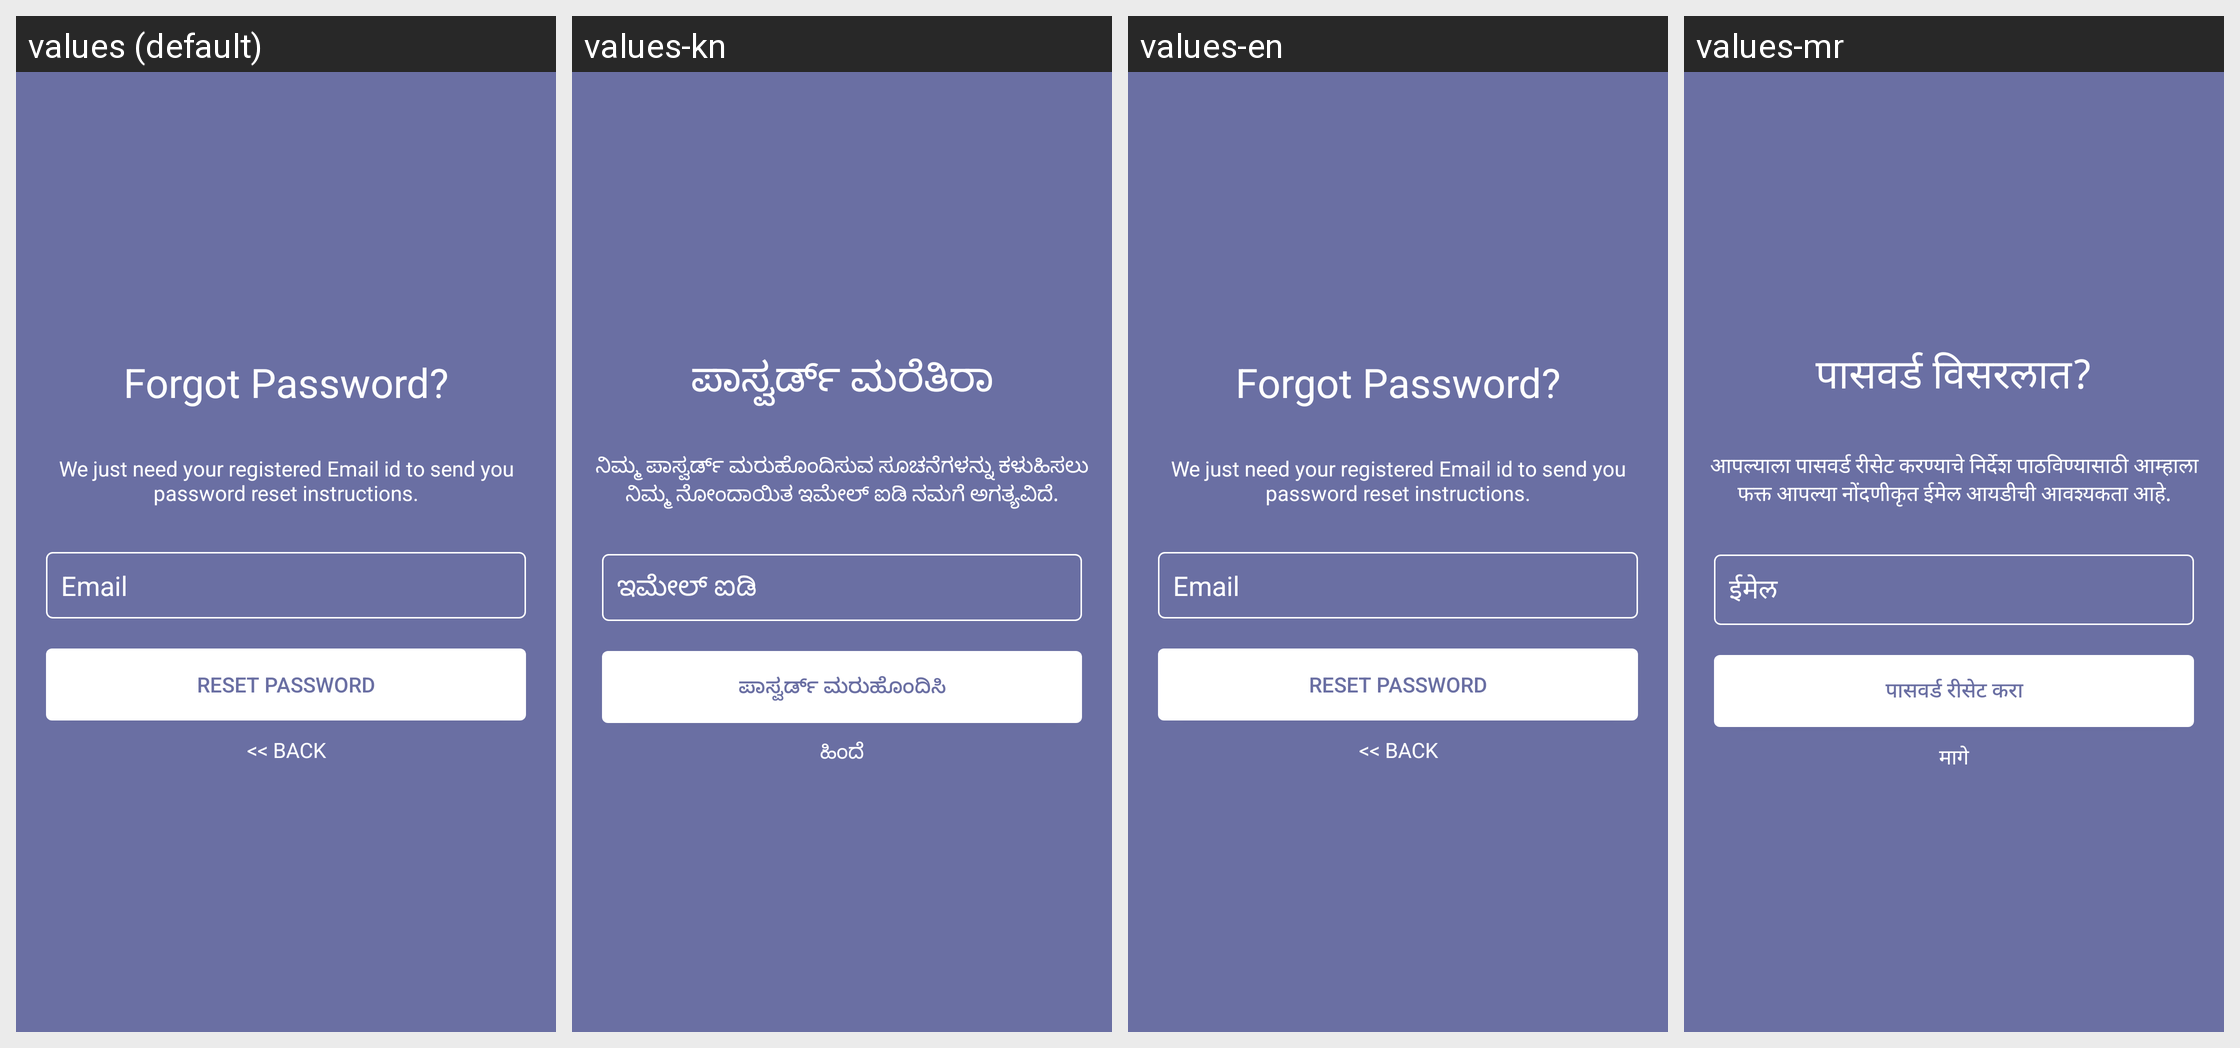

Here is an Android app screen in its default locale and in the app's own translations. Write out the translated-string differences for the strings that appear on this screen.
Android screen res/layout/fragment_forgotpassword.xml rendered under 4 locales, left to right: values (default), values-kn, values-en, values-mr. Device: Nexus 5 (rendered at 1080×1920; each locale shown at half size, 540×960, under a caption strip naming it); theme AppTheme.
Other locales in the repository, not shown: values-hi, values-hi-rIN, values-te.
Strings drawn on this screen, with the default value and each locale's value (text and hints the layout hard-codes, and strings that could not be matched under every locale, appear in the picture but are not listed):

forgot_password
  values: Forgot Password?
  values-kn: ಪಾಸ್ವರ್ಡ್ ಮರೆತಿರಾ
  values-en: Forgot Password?
  values-mr: पासवर्ड विसरलात?

password_reset_instructions
  values: We just need your registered Email id to send you password reset instructions.
  values-kn: ನಿಮ್ಮ ಪಾಸ್ವರ್ಡ್ ಮರುಹೊಂದಿಸುವ ಸೂಚನೆಗಳನ್ನು ಕಳುಹಿಸಲು ನಿಮ್ಮ ನೋಂದಾಯಿತ ಇಮೇಲ್ ಐಡಿ ನಮಗೆ ಅಗತ್ಯವಿದೆ.
  values-en: We just need your registered Email id to send you password reset instructions.
  values-mr: आपल्याला पासवर्ड रीसेट करण्याचे निर्देश पाठविण्यासाठी आम्हाला फक्त आपल्या नोंदणीकृत ईमेल आयडीची आवश्यकता आहे.

email
  values: Email
  values-kn: ಇಮೇಲ್ ಐಡಿ
  values-en: Email
  values-mr: ईमेल

reset
  values: Reset Password
  values-kn: ಪಾಸ್ವರ್ಡ್ ಮರುಹೊಂದಿಸಿ
  values-en: Reset Password
  values-mr: पासवर्ड रीसेट करा

arrow_back
  values: << Back
  values-kn: ಹಿಂದೆ
  values-en: << Back
  values-mr: मागे
